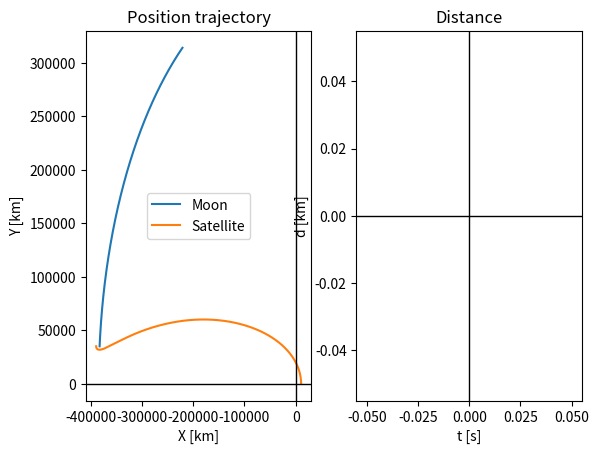

Generate this figure with matplotlib:
import numpy as np
import matplotlib.pyplot as plt

G = 6.674 * 10 ** -11

boost_1_magnitude = 1.04
boost_2_magnitude = 1.04

angle_factor = 0.82

orbit_earth = 4000 * 10 ** 3
orbit_moon = 1000 * 10 ** 3


class Earth:
    x = 0
    y = 0

    m = 5.972 * 10 ** 24
    r = 6.371 * 10 ** 6


class Moon:
    d = 3.840 * 10 ** 8

    m = 7.342 * 10 ** 22
    r = 1.737 * 10 ** 6


class Sat:
    x = Earth.r + orbit_earth
    y = 0

    d = np.sqrt(x ** 2 + y ** 2)


def gravity(d, m):
    a = (G * m) / d ** 2
    return a


def circular_orbit(d, m):
    v = np.sqrt((G * m) / d)
    return v


def transfer_orbit(m, a, e):

    v_pericenter = np.sqrt((G * m * (1 + e)) / (a * (1 - e)))
    v_apocenter = np.sqrt((G * m * (1 - e)) / (a * (1 + e)))

    return v_pericenter, v_apocenter


x_moon_tab = []
y_moon_tab = []

x_sat_tab = []
y_sat_tab = []
d_sat_tab = []

vx_sat_tab = []
vy_sat_tab = []

t_tab = []

t = 0

pericenter = Sat.x
apocenter = Moon.d + Moon.r + orbit_moon

axis = (apocenter + pericenter) / 2
eccentricity = (apocenter - pericenter) / (apocenter + pericenter)

axis_moon = 0
eccentricity_moon = 0

Sat.vx = 0
Sat.vy = circular_orbit(Sat.d, Earth.m)
Sat.v = np.sqrt(Sat.vx ** 2 + Sat.vy ** 2)

T_transfer = np.pi * np.sqrt(axis ** 3 / (G * Earth.m))
T_orbit = 2 * np.pi * np.sqrt((Moon.r + orbit_moon) ** 3 / (G * Moon.m))

boost_1 = True
boost_1_time = 0.25 * T_transfer

boost_2 = True
boost_2_time = 0.50 * T_transfer

Moon.v = circular_orbit(Moon.d, Earth.m)
Moon.angle = ((Moon.v * T_transfer) / Moon.d) * angle_factor

print(round(Moon.angle, 5))
print()

Moon.x = - np.cos(Moon.angle) * Moon.d
Moon.y = np.sin(Moon.angle) * Moon.d

Moon.vx = - np.sin(Moon.angle) * Moon.v
Moon.vy = - np.cos(Moon.angle) * Moon.v

delta_v = 0
delta_v_1 = transfer_orbit(Earth.m, axis, eccentricity)[0] - circular_orbit(Sat.d, Earth.m)
delta_v_2 = 0
delta_v_3 = 0

delta_v_2_burn_time = 0
delta_v_3_burn_time = 0

thruster_time = 168
thruster_time_total = 234
thruster_time_difference = thruster_time_total - thruster_time

thruster = delta_v_1 / thruster_time_difference
thruster_correction = thruster / 4

transfer_1 = True
transfer_2 = False

delta_v_2_burn = False
delta_v_3_burn = False

simulation = True

yes = True

while transfer_1:

    dt = 0.5

    if t < thruster_time_difference:

        Sat.vx += (Sat.vx / Sat.v) * thruster * dt
        Sat.vy += (Sat.vy / Sat.v) * thruster * dt

    Moon.a = gravity(Moon.d, Earth.m)
    Moon.ax = - (Moon.x / Moon.d) * Moon.a
    Moon.ay = - (Moon.y / Moon.d) * Moon.a

    Moon.vx += Moon.ax * dt
    Moon.vy += Moon.ay * dt
    Moon.v = np.sqrt(Moon.vx ** 2 + Moon.vy ** 2)

    Moon.x += Moon.vx * dt
    Moon.y += Moon.vy * dt
    Moon.d = np.sqrt(Moon.x ** 2 + Moon.y ** 2)

    Sat.dx_moon = Sat.x - Moon.x
    Sat.dy_moon = Sat.y - Moon.y
    Sat.d_moon = np.sqrt(Sat.dx_moon ** 2 + Sat.dy_moon ** 2)

    Sat.a = gravity(Sat.d, Earth.m)
    Sat.a_moon = gravity(Sat.d_moon, Moon.m)

    Sat.ax = - (Sat.x / Sat.d) * Sat.a - (Sat.dx_moon / Sat.d_moon) * Sat.a_moon
    Sat.ay = - (Sat.y / Sat.d) * Sat.a - (Sat.dy_moon / Sat.d_moon) * Sat.a_moon

    Sat.vx += Sat.ax * dt
    Sat.vy += Sat.ay * dt
    Sat.v = np.sqrt(Sat.vx ** 2 + Sat.vy ** 2)

    Sat.x += Sat.vx * dt
    Sat.y += Sat.vy * dt
    Sat.d = np.sqrt(Sat.x ** 2 + Sat.y ** 2)

    x_moon_tab.append(Moon.x / 10 ** 3)
    y_moon_tab.append(Moon.y / 10 ** 3)

    x_sat_tab.append(Sat.x / 10 ** 3)
    y_sat_tab.append(Sat.y / 10 ** 3)

    vx_sat_tab.append(Sat.vx)
    vy_sat_tab.append(Sat.vy)

    Sat.angle = round(np.arctan(Sat.vx / Sat.vy) * (180 / np.pi), 1)
    Moon.angle = round(np.arctan(Moon.y / Moon.x) * (180 / np.pi), 1)

    if t >= boost_1_time and boost_1:
        delta_v += np.sqrt((Sat.vx * boost_1_magnitude) ** 2 + (Sat.vy * boost_1_magnitude) ** 2) - Sat.v

        Sat.vx *= boost_1_magnitude
        Sat.vy *= boost_1_magnitude

        boost_1 = False

    if t >= boost_2_time and boost_2:
        delta_v += np.sqrt((Sat.vx * boost_2_magnitude) ** 2 + (Sat.vy * boost_2_magnitude) ** 2) - Sat.v

        Sat.vx *= boost_2_magnitude
        Sat.vy *= boost_2_magnitude

        boost_2 = False

    if Sat.y > Moon.y and Sat.x < Moon.x and Sat.angle == abs(Moon.angle) and transfer_1:

        print('Transfer 1 \n')
        print("Elapsed time [s]: ", t)
        print("Angle Sat [deg]: ", round(np.arctan(Sat.vx / Sat.vy) * (180 / np.pi), 2))
        print("Angle Moon [deg]: ", round(np.arctan(Moon.y / Moon.x) * (180 / np.pi), 2))
        print("Distance [km]: ", round((Sat.d_moon - Moon.r) / 10 ** 3), '\n')

        pericenter_moon = Moon.r + orbit_moon
        apocenter_moon = Sat.d_moon

        axis_moon = (apocenter_moon + pericenter_moon) / 2
        eccentricity_moon = (apocenter_moon - pericenter_moon) / (apocenter_moon + pericenter_moon)

        target_v = Moon.v - transfer_orbit(Moon.m, axis_moon, eccentricity_moon)[1]

        delta_v_2 = - (target_v + Sat.v)
        delta_v_2_burn = True
        delta_v_2_burn_time = (abs(delta_v_2) / thruster_correction) + t

        transfer_1 = False
        transfer_2 = True

    if delta_v_2_burn and t < delta_v_2_burn_time:

        Sat.vx -= (abs(Sat.vx) / Sat.v) * thruster_correction * dt
        Sat.vy -= (abs(Sat.vy) / Sat.v) * thruster_correction * dt

    if Sat.y < Moon.y and Sat.x > Moon.x and Sat.angle == abs(Moon.angle) and transfer_2:

        print('Transfer 2 \n')
        print("Elapsed time [s]: ", t)
        print("Angle Sat [deg]: ", round(np.arctan(Sat.vx / Sat.vy) * (180 / np.pi), 2))
        print("Angle Moon [deg]: ", round(np.arctan(Moon.y / Moon.x) * (180 / np.pi), 2))
        print("Distance [km]: ", round((Sat.d_moon - Moon.r) / 10 ** 3), '\n')

        target_v = Moon.v + circular_orbit(Sat.d_moon, Moon.m)

        delta_v_3 = (target_v - Sat.v)
        delta_v_3_burn = True
        delta_v_3_burn_time = (abs(delta_v_3) / thruster_correction) + t

        transfer_2 = False

    if delta_v_3_burn and t < delta_v_3_burn_time:

        Sat.vx += (abs(Sat.vx) / Sat.v) * thruster_correction * dt
        Sat.vy += (abs(Sat.vy) / Sat.v) * thruster_correction * dt

    if not transfer_1 and not transfer_2:

        t_tab.append(t)
        d_sat_tab.append((Sat.d_moon - Moon.r) / 10 ** 3)

    t += dt

print(round(Moon.vx))
print(round(Moon.vy))
print(round(Moon.v))
print(round(Moon.x / 10 ** 3))
print(round(Moon.y / 10 ** 3))
print()
print(round(Sat.vx))
print(round(Sat.vy))
print(round(Sat.v))
print(round(Sat.x / 10 ** 3))
print(round(Sat.y / 10 ** 3))
print()
print(round(t))
print()

print('Delta-V 1:', round(delta_v_1))
print('Delta-V 2:', round(delta_v_2))
print('Delta-V 3:', round(delta_v_3))
print('Trajectory adjustment delta-V:', round(delta_v))
print('Total delta-V: ', round(abs(delta_v_1)) + round(abs(delta_v_2)) + round(abs(delta_v_3)) + round(abs(delta_v)))
print()
print('Total time [s]: ', round(delta_v_3_burn_time))
print('Total simulation time [s]: ', round(delta_v_3_burn_time / 50))
print('Total simulation time [h]: ', round(delta_v_3_burn_time / (50 * 3600), 2))

plt.subplot(1, 2, 1)

line1, = plt.plot(x_moon_tab, y_moon_tab, label='Moon')
line2, = plt.plot(x_sat_tab, y_sat_tab, label='Satellite')

plt.axhline(linewidth=1, color='black')
plt.axvline(linewidth=1, color='black')

plt.xlabel('X [km]')
plt.ylabel('Y [km]')
plt.title('Position trajectory')
plt.legend(handles=[line1, line2])

plt.subplot(1, 2, 2)

line1, = plt.plot(t_tab, d_sat_tab, label='Distance')

plt.axhline(linewidth=1, color='black')
plt.axvline(linewidth=1, color='black')

plt.xlabel('t [s]')
plt.ylabel('d [km]')
plt.title('Distance')

plt.show()
